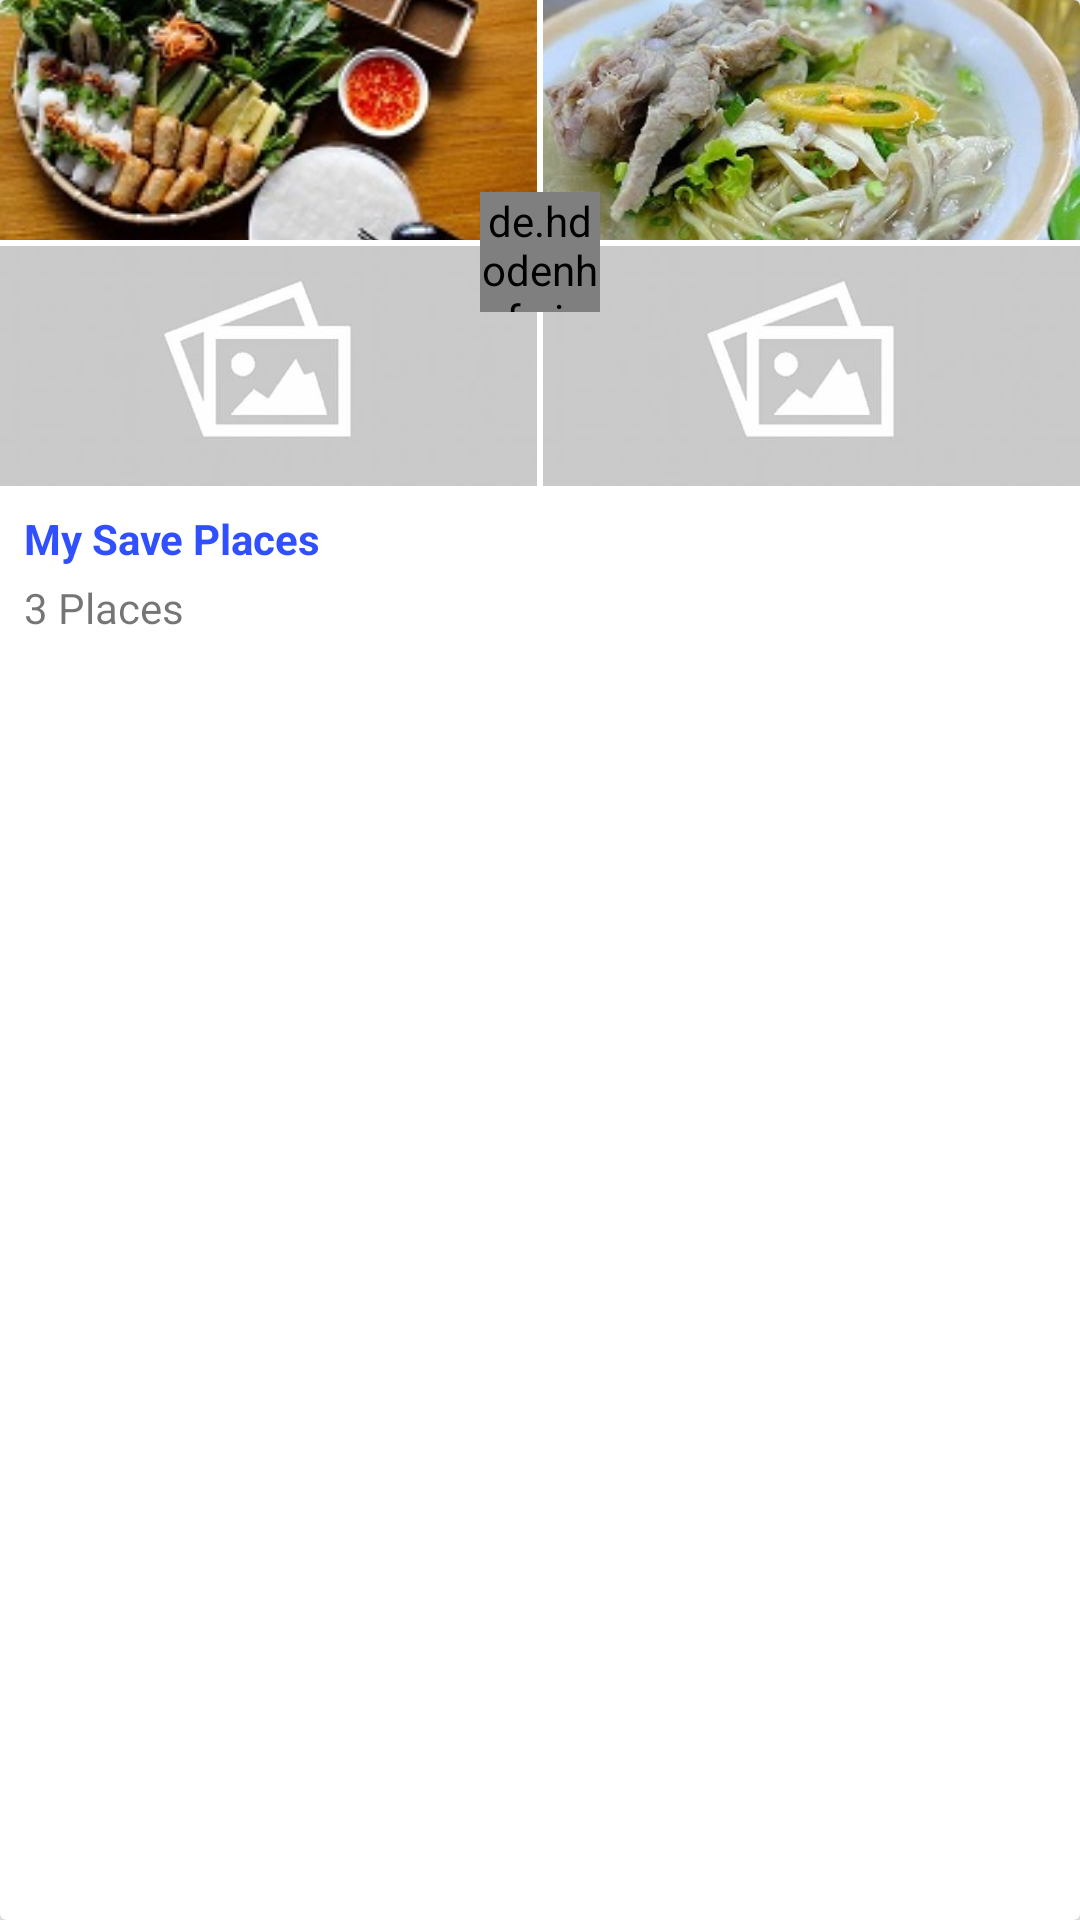

Layout XML and referenced resources for this Android screen:
<!-- AndroidManifest.xml: application theme AppTheme.NoActionBar -->
<!-- res/layout/store_list.xml -->
<?xml version="1.0" encoding="utf-8"?>
<androidx.cardview.widget.CardView xmlns:android="http://schemas.android.com/apk/res/android"
    android:id="@+id/cv_saved_places"
    style="@style/RippleEffect"
    android:layout_width="match_parent"
    android:layout_height="match_parent">

    <LinearLayout
        android:layout_width="match_parent"
        android:layout_height="wrap_content"
        android:orientation="vertical">

        <LinearLayout
            android:layout_width="match_parent"
            android:layout_height="80dp"
            android:orientation="horizontal">

            <ImageView
                android:id="@+id/iv_1"
                android:layout_width="0dp"
                android:layout_height="match_parent"
                android:layout_weight="1"
                android:scaleType="centerCrop"
                android:src="@drawable/detail_sample_food_1" />

            <ImageView
                android:id="@+id/iv_2"
                android:layout_width="0dp"
                android:layout_height="match_parent"
                android:layout_marginStart="2dp"
                android:layout_marginLeft="2dp"
                android:layout_weight="1"
                android:scaleType="centerCrop"
                android:src="@drawable/detail_sample_food_2" />
        </LinearLayout>

        <LinearLayout
            android:layout_width="match_parent"
            android:layout_height="80dp"
            android:layout_marginTop="2dp">

            <ImageView
                android:id="@+id/iv_3"
                android:layout_width="0dp"
                android:layout_height="match_parent"
                android:layout_weight="1"
                android:scaleType="centerCrop"
                android:src="@drawable/all_placeholder" />

            <ImageView
                android:id="@+id/iv_4"
                android:layout_width="0dp"
                android:layout_height="match_parent"
                android:layout_marginStart="2dp"
                android:layout_marginLeft="2dp"
                android:layout_weight="1"
                android:scaleType="centerCrop"
                android:src="@drawable/all_placeholder" />
        </LinearLayout>

        <TextView
            android:id="@+id/tv_list_name"
            android:layout_width="wrap_content"
            android:layout_height="wrap_content"
            android:layout_marginLeft="8dp"
            android:layout_marginTop="8dp"
            android:text="@string/my_save_places"
            android:textColor="#304FFE"
            android:textSize="@dimen/medium_textsize"
            android:textStyle="bold" />

        <TextView
            android:id="@+id/tv_list_count"
            android:layout_width="wrap_content"
            android:layout_height="wrap_content"
            android:layout_marginLeft="8dp"
            android:layout_marginTop="4dp"
            android:layout_marginBottom="8dp"
            android:text="@string/_3_places" />
    </LinearLayout>

    <de.hdodenhof.circleimageview.CircleImageView
        android:id="@+id/iv_icon"
        android:layout_width="40dp"
        android:layout_height="40dp"
        android:layout_gravity="center_horizontal"
        android:layout_marginTop="64dp"
        android:src="@drawable/ic_profile_saved" />
</androidx.cardview.widget.CardView>
<!-- resources referenced by this layout -->
<resources>
  <!-- drawable all_placeholder: jpg bitmap (drawable-nodpi, 4299 bytes) -->
  <!-- drawable detail_sample_food_1: jpg bitmap (drawable-nodpi, 18914 bytes) -->
  <!-- drawable detail_sample_food_2: jpg bitmap (drawable-nodpi, 26528 bytes) -->
  <!-- drawable ic_profile_saved: jpg bitmap (drawable, 4878 bytes) -->
  <string name="_3_places">3 Places</string>
  <string name="my_save_places">My Save Places</string>
  <style name="RippleEffect">
          <item name="android:background">?selectableItemBackground</item>
          <item name="android:clickable">true</item>
          <item name="android:focusable">true</item>
      </style>
  <style name="AppTheme.NoActionBar" parent="Theme.AppCompat.Light.NoActionBar">
          
          <item name="colorPrimary">@color/colorPrimary</item>
          <item name="colorPrimaryDark">@color/colorPrimaryDark</item>
          <item name="colorAccent">@color/colorAccent</item>
      </style>
  <color name="colorPrimary">@color/googleRed</color>
  <color name="colorPrimaryDark">@color/material_red_900</color>
  <color name="colorAccent">#3cba54</color>
  <color name="googleRed">#db3236</color>
  <color name="material_red_900">#B71C1C</color>
</resources>
